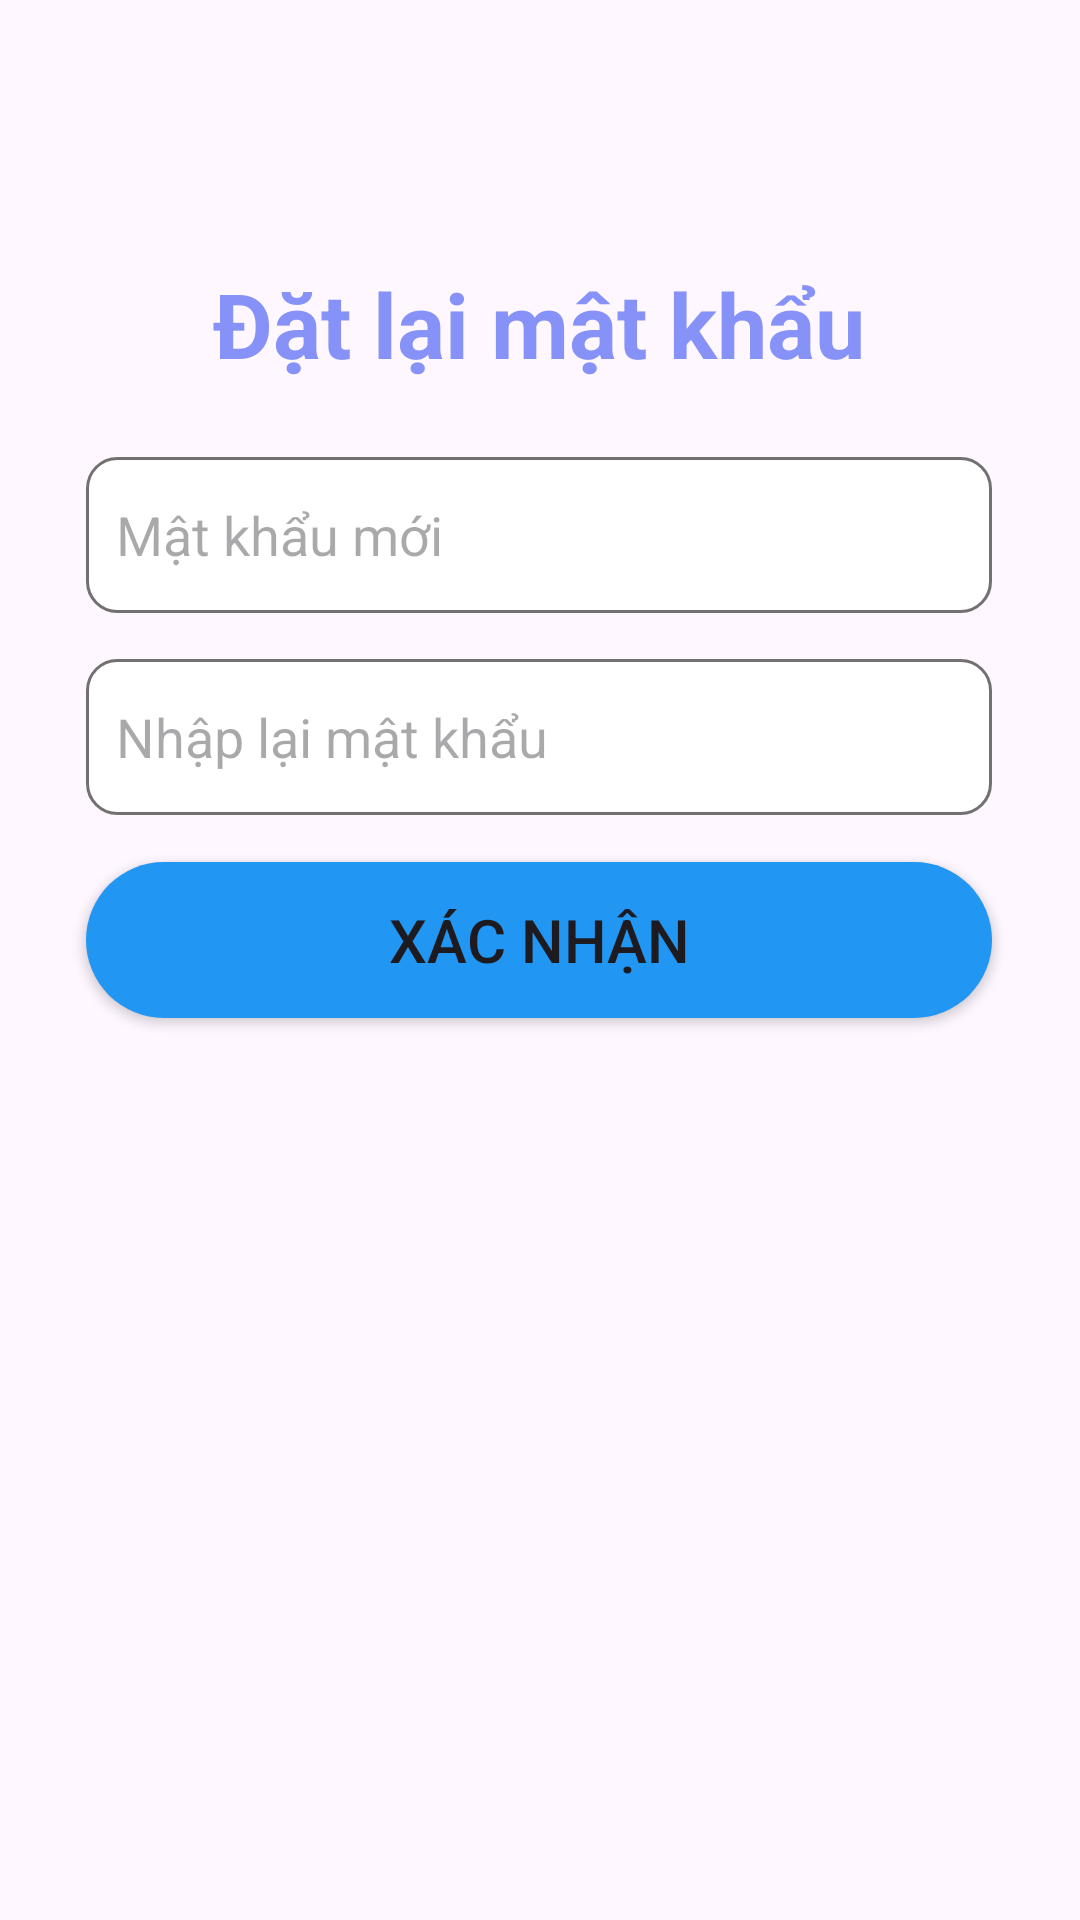

Here is an Android app screen rendered from its layout file. Give the layout XML and the strings, colors and styles it references.
<!-- AndroidManifest.xml: application theme Theme.MapHistory -->
<!-- res/layout/reset_password_layout.xml -->
<?xml version="1.0" encoding="utf-8"?>
<androidx.constraintlayout.widget.ConstraintLayout xmlns:android="http://schemas.android.com/apk/res/android"
    xmlns:app="http://schemas.android.com/apk/res-auto"
    xmlns:tools="http://schemas.android.com/tools"
    android:layout_width="match_parent"
    android:layout_height="match_parent">

    <TextView
        android:id="@+id/tv1"
        android:layout_width="wrap_content"
        android:layout_height="wrap_content"
        android:textColor="@color/purple"
        android:text="Đặt lại mật khẩu"
        android:textSize="30dp"
        android:textStyle="bold"
        app:layout_constraintBottom_toBottomOf="parent"
        app:layout_constraintEnd_toEndOf="parent"
        app:layout_constraintHorizontal_bias="0.498"
        app:layout_constraintStart_toStartOf="parent"
        app:layout_constraintTop_toTopOf="parent"
        app:layout_constraintVertical_bias="0.146" />

    <EditText
        android:id="@+id/edt1"
        android:layout_width="302dp"
        android:layout_height="52dp"
        android:background="@drawable/custom_text_view"
        android:hint="Mật khẩu mới"
        android:paddingLeft="10dp"
        android:ems="10"
        android:inputType="textPassword"
        app:layout_constraintBottom_toBottomOf="parent"
        app:layout_constraintEnd_toEndOf="parent"
        app:layout_constraintHorizontal_bias="0.497"
        app:layout_constraintStart_toStartOf="parent"
        app:layout_constraintTop_toBottomOf="@+id/tv1"
        app:layout_constraintVertical_bias="0.053" />

    <EditText
        android:id="@+id/edt2"
        android:layout_width="302dp"
        android:layout_height="52dp"
        android:background="@drawable/custom_text_view"
        android:hint="Nhập lại mật khẩu"
        android:paddingLeft="10dp"
        android:ems="10"
        android:inputType="textPassword"
        app:layout_constraintBottom_toBottomOf="parent"
        app:layout_constraintEnd_toEndOf="parent"
        app:layout_constraintHorizontal_bias="0.497"
        app:layout_constraintStart_toStartOf="parent"
        app:layout_constraintTop_toBottomOf="@+id/edt1"
        app:layout_constraintVertical_bias="0.04" />

    <Button
        android:id="@+id/btn1"
        android:layout_width="302dp"
        android:layout_height="52dp"
        android:background="@drawable/custom_btn"
        android:textSize="20dp"
        android:text="Xác nhận"
        app:layout_constraintBottom_toBottomOf="parent"
        app:layout_constraintEnd_toEndOf="parent"
        app:layout_constraintHorizontal_bias="0.497"
        app:layout_constraintStart_toStartOf="parent"
        app:layout_constraintTop_toBottomOf="@+id/edt2"
        app:layout_constraintVertical_bias="0.05" />
</androidx.constraintlayout.widget.ConstraintLayout>
<!-- resources referenced by this layout -->
<resources>
  <color name="purple">#8692f7</color>
  <!-- drawable custom_btn (drawable) -->
  <?xml version="1.0" encoding="utf-8"?>
  <shape android:shape="rectangle"
      xmlns:android="http://schemas.android.com/apk/res/android">
      <size
          android:height="20dp"
          android:width="100dp"></size>
      <gradient
          android:startColor="#2196F3"
          android:endColor="#2196F3"></gradient>
      <corners android:radius="30dp"></corners>
  </shape>
  <!-- drawable custom_text_view (drawable) -->
  <?xml version="1.0" encoding="utf-8"?>
  <shape
      android:shape="rectangle"
      xmlns:android="http://schemas.android.com/apk/res/android">
      <size
          android:height="20dp"
          android:width="100dp"></size>
      <gradient
          android:startColor="@color/white"
          android:endColor="@color/white"></gradient>
      <corners android:radius="10dp"></corners>
      <stroke android:color="#727070"
          android:width="1dp"></stroke>
  </shape>
  <style name="Theme.MapHistory" parent="Base.Theme.MapHistory" />
  <color name="white">#FFFFFFFF</color>
  <style name="Base.Theme.MapHistory" parent="Theme.Material3.DayNight.NoActionBar">
          
          
  
          <item name="android:statusBarColor">@android:color/transparent</item>
          <item name="android:windowLightStatusBar">true</item>
  
      </style>
</resources>
